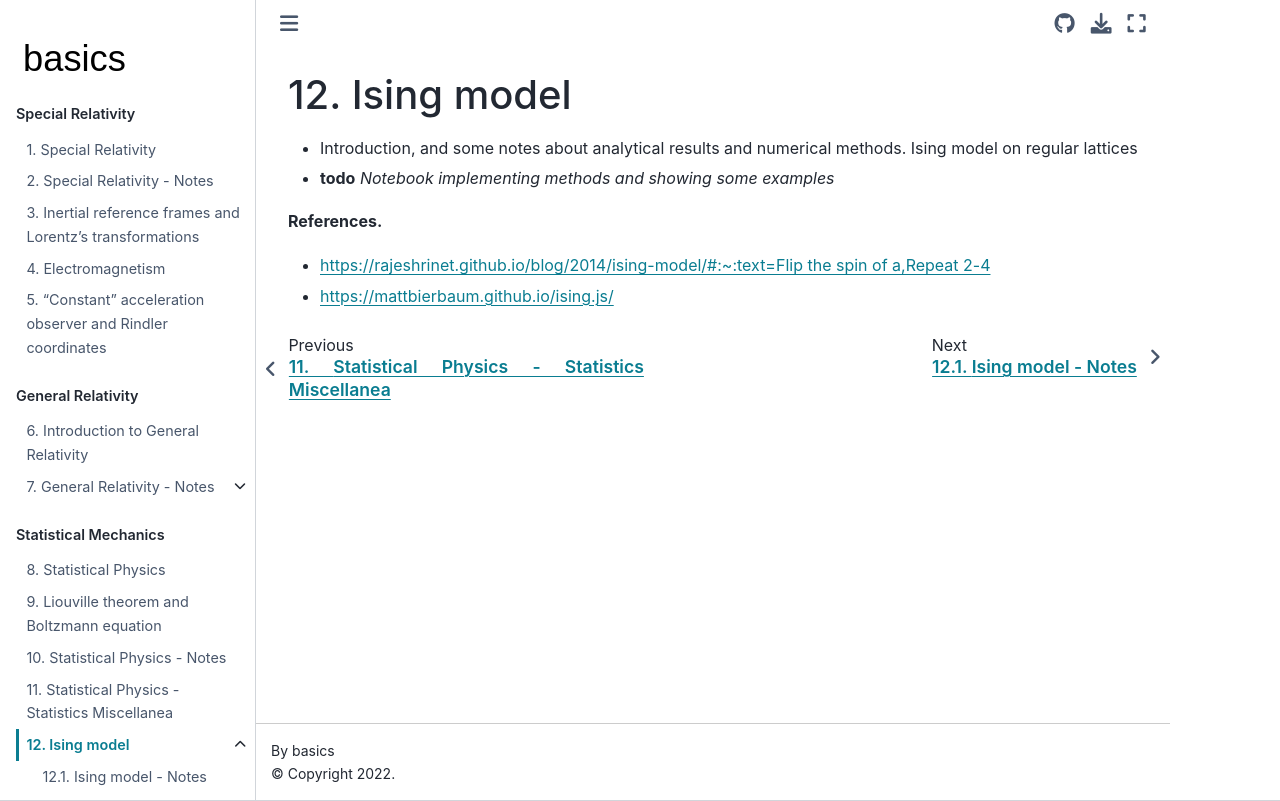

repository: Basics2022/bbooks-physics-modern · page: ch/statistical-mechanics/ising.html · generator: jekyll

(statistical-mechanics:ising)=
# Ising model

- Introduction, and some notes about analytical results and numerical methods. Ising model on regular lattices
- **todo** *Notebook implementing methods and showing some examples*

**References.**
- https://rajeshrinet.github.io/blog/2014/ising-model/#:~:text=Flip%20the%20spin%20of%20a,Repeat%202%2D4
- https://mattbierbaum.github.io/ising.js/
